The GitHub repository tsitsi7/tree-species-ml contains a labelled image folder "banana_split" with 2 categories: healthy, unhealthy. Examples follow, each with its label.

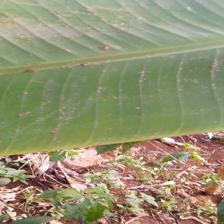
Label: healthy

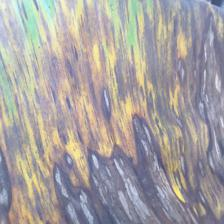
Label: unhealthy

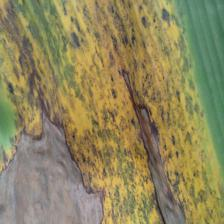
Label: unhealthy

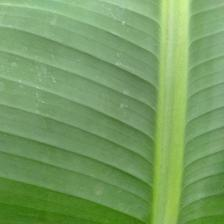
Label: healthy

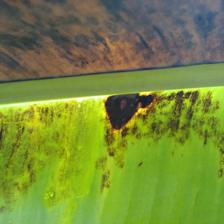
Label: unhealthy

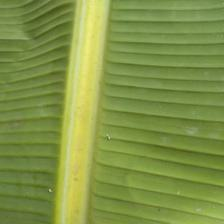
Label: healthy
